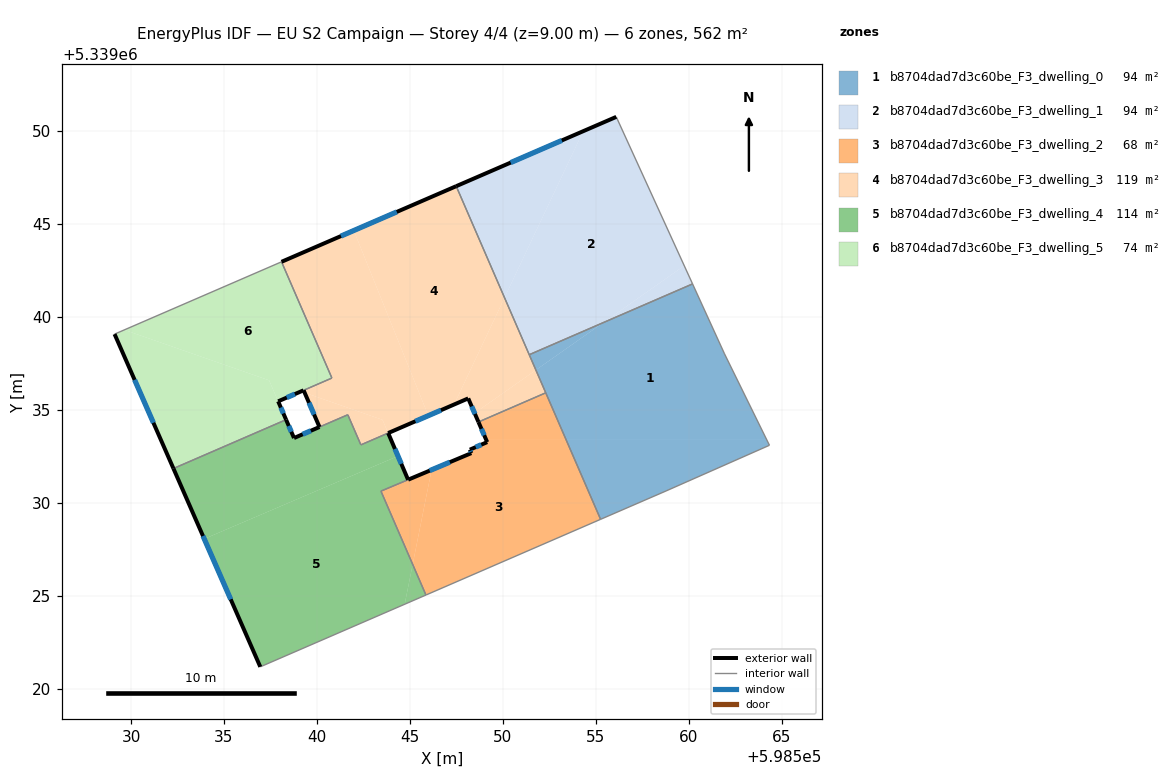
=== STOREY PLAN SPEC (per zone: floor XY polygon, exterior-wall plan segments, windows/doors) ===
zone 1: b8704dad7d3c60be_F3_dwelling_0  (93.7 m²)
  floor: (598560.21, 5339041.78) (598561.93, 5339038.02) (598564.18, 5339033.43) (598553.39, 5339033.43) (598551.78, 5339037.15) (598555.41, 5339039.70)
  floor: (598564.18, 5339033.43) (598564.35, 5339033.10) (598558.78, 5339030.64) (598555.26, 5339029.12) (598553.39, 5339033.43)
  floor: (598555.41, 5339039.70) (598551.78, 5339037.15) (598551.42, 5339037.97)
  interior walls: 7
zone 2: b8704dad7d3c60be_F3_dwelling_1  (93.7 m²)
  floor: (598556.11, 5339050.77) (598559.76, 5339042.76) (598555.41, 5339039.70) (598551.42, 5339037.97) (598550.09, 5339041.04) (598554.33, 5339050.00)
  floor: (598559.76, 5339042.76) (598560.21, 5339041.78) (598555.41, 5339039.70)
  floor: (598554.33, 5339050.00) (598550.09, 5339041.04) (598547.49, 5339047.04)
  exterior wall: (598556.11, 5339050.77) – (598547.49, 5339047.04)  [9.4 m]
    window: (598553.18, 5339049.50) – (598550.42, 5339048.31)  [2.9 m²]
  interior walls: 3
zone 3: b8704dad7d3c60be_F3_dwelling_2  (67.6 m²)
  floor: (598553.39, 5339033.43) (598555.26, 5339029.12) (598545.87, 5339025.05) (598545.15, 5339026.70) (598546.17, 5339031.78) (598548.31, 5339032.68) (598548.23, 5339032.87) (598549.16, 5339033.27) (598549.09, 5339033.43)
  floor: (598552.31, 5339035.92) (598553.39, 5339033.43) (598549.09, 5339033.43) (598548.69, 5339034.35)
  floor: (598546.17, 5339031.78) (598545.15, 5339026.70) (598543.44, 5339030.63)
  exterior wall: (598548.31, 5339032.68) – (598544.91, 5339031.25)  [3.7 m]
    window: (598547.15, 5339032.19) – (598546.07, 5339031.74)  [1.1 m²]
  exterior wall: (598548.23, 5339032.87) – (598548.31, 5339032.68)  [0.2 m]
    window: (598548.25, 5339032.80) – (598548.28, 5339032.74)  [0.1 m²]
  exterior wall: (598549.16, 5339033.27) – (598548.23, 5339032.87)  [1.0 m]
    window: (598548.84, 5339033.13) – (598548.55, 5339033.00)  [0.3 m²]
  exterior wall: (598548.69, 5339034.35) – (598549.16, 5339033.27)  [1.2 m]
    window: (598548.85, 5339033.99) – (598549.00, 5339033.64)  [0.4 m²]
  interior walls: 5
zone 4: b8704dad7d3c60be_F3_dwelling_3  (119.0 m²)
  floor: (598547.49, 5339047.04) (598550.09, 5339041.04) (598547.38, 5339035.29) (598545.99, 5339034.69) (598541.98, 5339044.66)
  floor: (598541.98, 5339044.66) (598545.99, 5339034.69) (598543.83, 5339033.76) (598543.53, 5339034.47) (598539.34, 5339035.93) (598539.28, 5339036.06) (598540.80, 5339036.72) (598538.10, 5339042.97)
  floor: (598543.53, 5339034.47) (598543.83, 5339033.76) (598542.36, 5339033.12) (598541.66, 5339034.74) (598540.14, 5339034.08) (598539.34, 5339035.93)
  floor: (598551.78, 5339037.15) (598552.31, 5339035.92) (598548.69, 5339034.35) (598548.48, 5339034.83)
  floor: (598550.09, 5339041.04) (598551.78, 5339037.15) (598548.48, 5339034.83) (598548.14, 5339035.62) (598547.38, 5339035.29)
  exterior wall: (598539.28, 5339036.06) – (598540.14, 5339034.08)  [2.2 m]
    window: (598539.57, 5339035.39) – (598539.85, 5339034.76)  [0.7 m²]
  exterior wall: (598547.49, 5339047.04) – (598538.10, 5339042.97)  [10.2 m]
    window: (598544.30, 5339045.66) – (598541.29, 5339044.36)  [3.1 m²]
  exterior wall: (598548.14, 5339035.62) – (598548.69, 5339034.35)  [1.4 m]
    window: (598548.33, 5339035.19) – (598548.50, 5339034.79)  [0.4 m²]
  exterior wall: (598543.83, 5339033.76) – (598548.14, 5339035.62)  [4.7 m]
    window: (598545.30, 5339034.39) – (598546.67, 5339034.99)  [1.4 m²]
  interior walls: 8
zone 5: b8704dad7d3c60be_F3_dwelling_4  (114.4 m²)
  floor: (598543.83, 5339033.76) (598544.36, 5339032.52) (598533.94, 5339028.06) (598532.28, 5339031.85) (598538.34, 5339034.48) (598538.77, 5339033.49) (598541.66, 5339034.74) (598542.36, 5339033.12)
  floor: (598544.36, 5339032.52) (598544.91, 5339031.25) (598543.44, 5339030.63) (598545.15, 5339026.69) (598544.72, 5339024.55) (598536.95, 5339021.18) (598533.94, 5339028.06)
  floor: (598545.15, 5339026.69) (598545.87, 5339025.04) (598544.72, 5339024.55)
  exterior wall: (598544.91, 5339031.25) – (598543.83, 5339033.76)  [2.7 m]
    window: (598544.54, 5339032.10) – (598544.20, 5339032.90)  [0.8 m²]
  exterior wall: (598532.28, 5339031.85) – (598536.95, 5339021.18)  [11.6 m]
    window: (598533.87, 5339028.22) – (598535.36, 5339024.81)  [3.6 m²]
  exterior wall: (598538.77, 5339033.49) – (598538.34, 5339034.48)  [1.1 m]
    window: (598538.62, 5339033.83) – (598538.49, 5339034.14)  [0.3 m²]
  exterior wall: (598540.14, 5339034.08) – (598538.77, 5339033.49)  [1.5 m]
    window: (598539.67, 5339033.88) – (598539.23, 5339033.69)  [0.5 m²]
  interior walls: 7
zone 6: b8704dad7d3c60be_F3_dwelling_5  (73.7 m²)
  floor: (598538.10, 5339042.97) (598540.80, 5339036.72) (598537.91, 5339035.47) (598537.43, 5339036.60) (598529.64, 5339039.31)
  floor: (598537.43, 5339036.60) (598538.34, 5339034.48) (598532.28, 5339031.85) (598529.11, 5339039.08) (598529.64, 5339039.31)
  exterior wall: (598537.91, 5339035.47) – (598539.28, 5339036.06)  [1.5 m]
    window: (598538.38, 5339035.67) – (598538.81, 5339035.86)  [0.5 m²]
  exterior wall: (598538.34, 5339034.48) – (598537.91, 5339035.47)  [1.1 m]
    window: (598538.20, 5339034.81) – (598538.06, 5339035.13)  [0.3 m²]
  exterior wall: (598529.11, 5339039.08) – (598532.28, 5339031.85)  [7.9 m]
    window: (598530.19, 5339036.62) – (598531.20, 5339034.31)  [2.4 m²]
  interior walls: 4

=== DERIVED (storey summary) ===
Building: EU S2 Campaign
Storey: 4 of 4  (floor level z = 9.00 m)
Storey gross floor area: 562.0 m²
Zones on this storey: 6
  - b8704dad7d3c60be_F3_dwelling_0: floor 93.7 m²
  - b8704dad7d3c60be_F3_dwelling_1: floor 93.7 m²; exterior wall 9.4 m (28.2 m²); 1 window(s) 2.9 m²; WWR 10.2%
  - b8704dad7d3c60be_F3_dwelling_2: floor 67.6 m²; exterior wall 6.1 m (18.3 m²); 4 window(s) 1.9 m²; WWR 10.2%
  - b8704dad7d3c60be_F3_dwelling_3: floor 119.0 m²; exterior wall 18.5 m (55.4 m²); 4 window(s) 5.7 m²; WWR 10.2%
  - b8704dad7d3c60be_F3_dwelling_4: floor 114.4 m²; exterior wall 16.9 m (50.8 m²); 4 window(s) 5.2 m²; WWR 10.2%
  - b8704dad7d3c60be_F3_dwelling_5: floor 73.7 m²; exterior wall 10.5 m (31.4 m²); 3 window(s) 3.2 m²; WWR 10.2%
Zone adjacency (shared interzone walls):
  - b8704dad7d3c60be_F3_dwelling_0 ↔ b8704dad7d3c60be_F3_dwelling_1
  - b8704dad7d3c60be_F3_dwelling_0 ↔ b8704dad7d3c60be_F3_dwelling_2
  - b8704dad7d3c60be_F3_dwelling_0 ↔ b8704dad7d3c60be_F3_dwelling_3
  - b8704dad7d3c60be_F3_dwelling_1 ↔ b8704dad7d3c60be_F3_dwelling_3
  - b8704dad7d3c60be_F3_dwelling_2 ↔ b8704dad7d3c60be_F3_dwelling_3
  - b8704dad7d3c60be_F3_dwelling_2 ↔ b8704dad7d3c60be_F3_dwelling_4
  - b8704dad7d3c60be_F3_dwelling_3 ↔ b8704dad7d3c60be_F3_dwelling_4
  - b8704dad7d3c60be_F3_dwelling_3 ↔ b8704dad7d3c60be_F3_dwelling_5
  - b8704dad7d3c60be_F3_dwelling_4 ↔ b8704dad7d3c60be_F3_dwelling_5